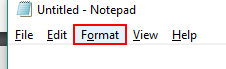
Workflow: Lesson5_practice2

Step 1: click on the menu item 'Format' in window 'Untitled - Notepad' (notepad.exe)
